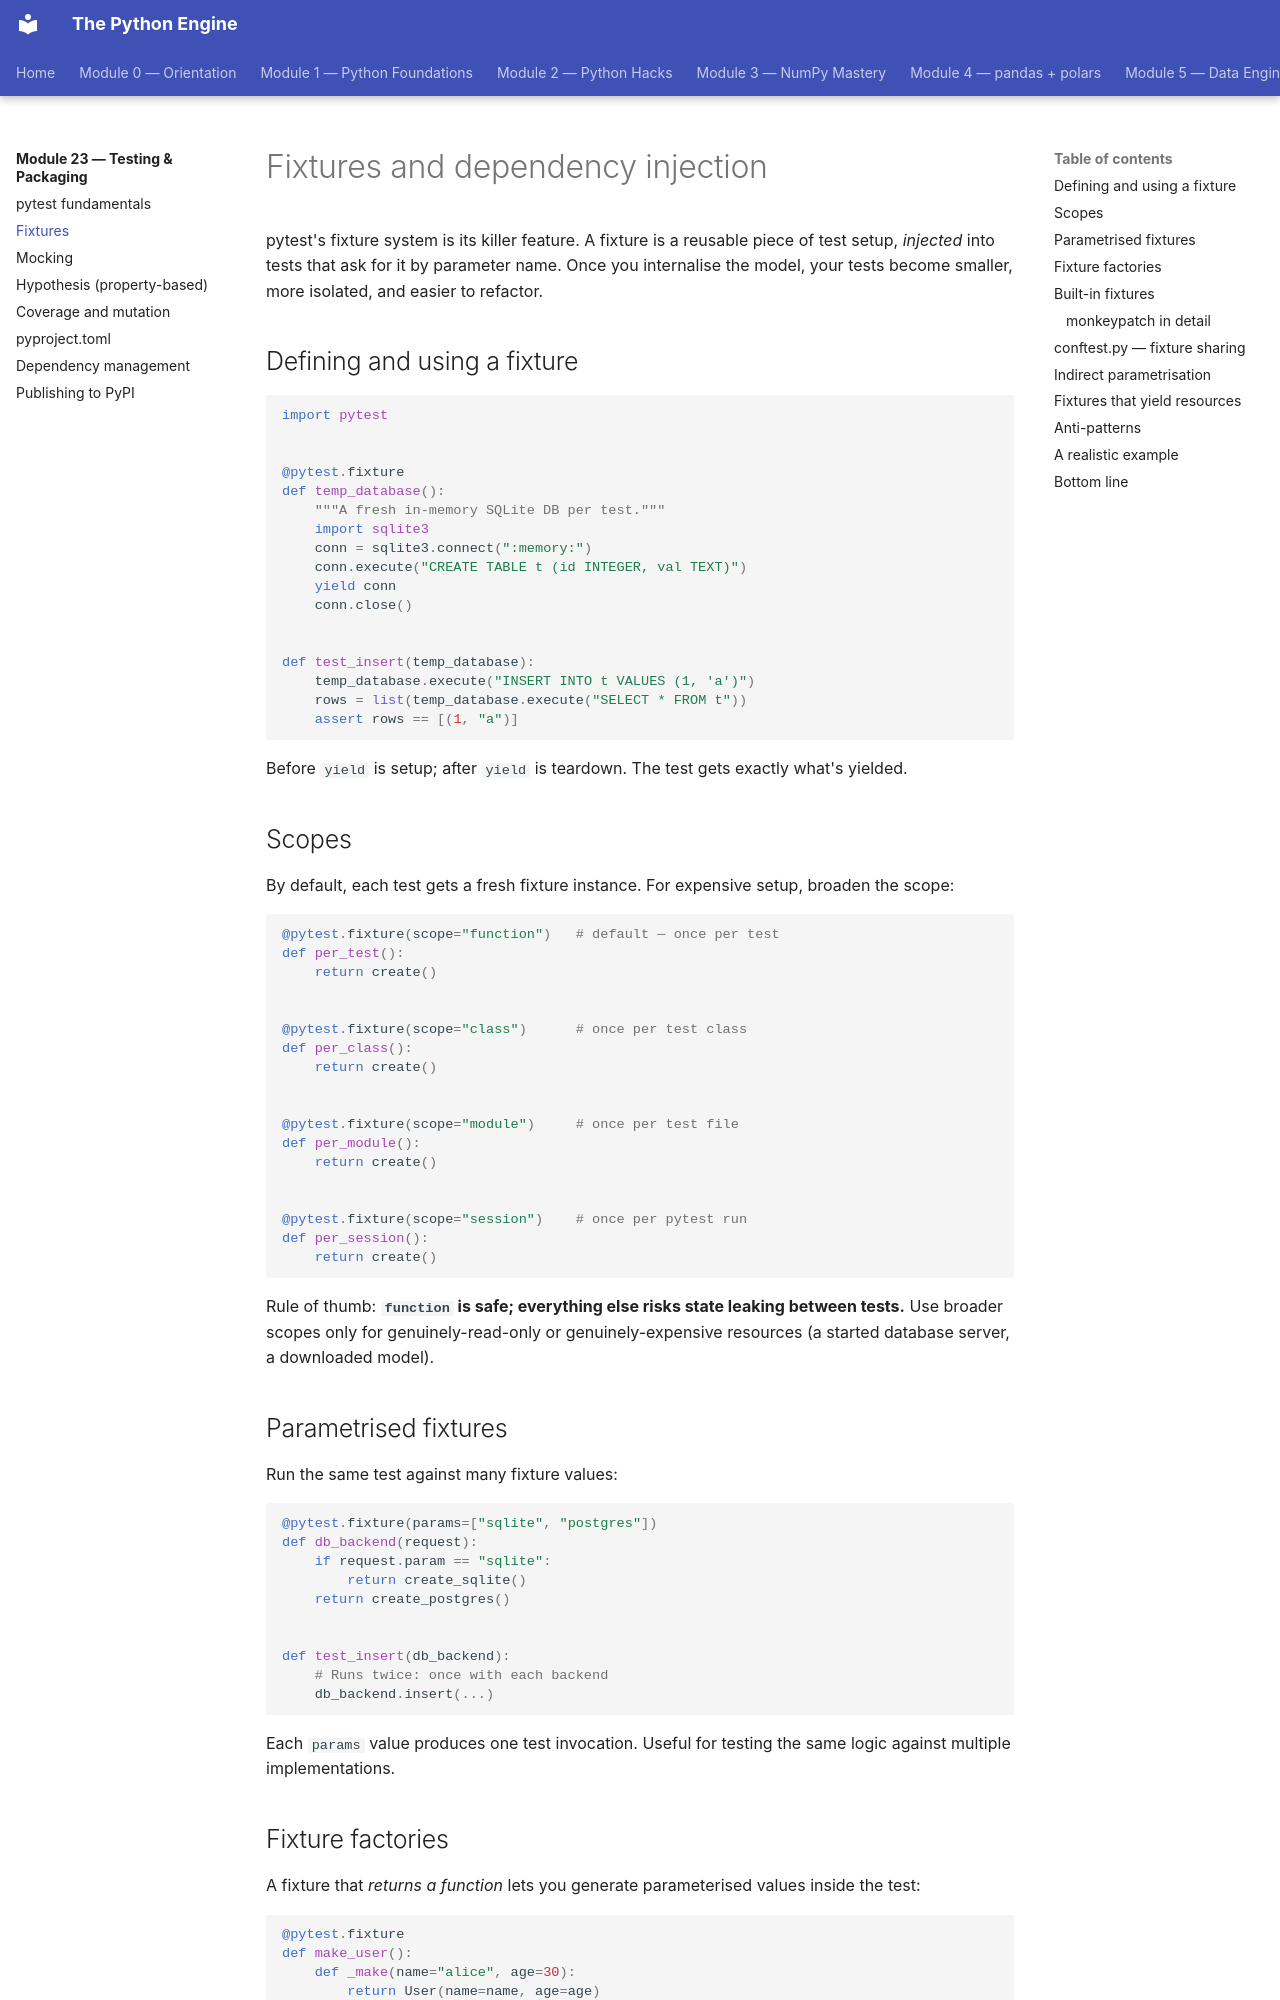

repository: billyribeiro-ux/python-engine · page: 23-testing-packaging/02-fixtures/index.html · generator: mkdocs

# Fixtures and dependency injection

pytest's fixture system is its killer feature. A fixture is a reusable piece of test setup, *injected* into tests that ask for it by parameter name. Once you internalise the model, your tests become smaller, more isolated, and easier to refactor.

## Defining and using a fixture

```python
import pytest


@pytest.fixture
def temp_database():
    """A fresh in-memory SQLite DB per test."""
    import sqlite3
    conn = sqlite3.connect(":memory:")
    conn.execute("CREATE TABLE t (id INTEGER, val TEXT)")
    yield conn
    conn.close()


def test_insert(temp_database):
    temp_database.execute("INSERT INTO t VALUES (1, 'a')")
    rows = list(temp_database.execute("SELECT * FROM t"))
    assert rows == [(1, "a")]
```

Before `yield` is setup; after `yield` is teardown. The test gets exactly what's yielded.

## Scopes

By default, each test gets a fresh fixture instance. For expensive setup, broaden the scope:

```python
@pytest.fixture(scope="function")   # default — once per test
def per_test():
    return create()


@pytest.fixture(scope="class")      # once per test class
def per_class():
    return create()


@pytest.fixture(scope="module")     # once per test file
def per_module():
    return create()


@pytest.fixture(scope="session")    # once per pytest run
def per_session():
    return create()
```

Rule of thumb: **`function` is safe; everything else risks state leaking between tests.** Use broader scopes only for genuinely-read-only or genuinely-expensive resources (a started database server, a downloaded model).

## Parametrised fixtures

Run the same test against many fixture values:

```python
@pytest.fixture(params=["sqlite", "postgres"])
def db_backend(request):
    if request.param == "sqlite":
        return create_sqlite()
    return create_postgres()


def test_insert(db_backend):
    # Runs twice: once with each backend
    db_backend.insert(...)
```

Each `params` value produces one test invocation. Useful for testing the same logic against multiple implementations.
